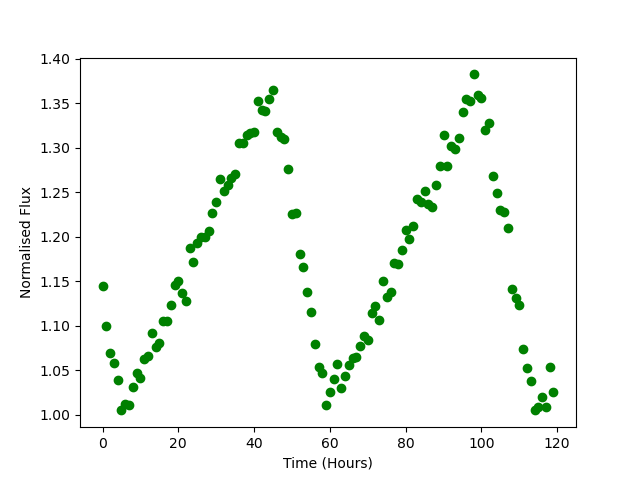

The data file committed next to this chart (first rows):
Time, Flux
0.0, 1.145
1.0, 1.1
2.0, 1.07
3.0, 1.058
4.0, 1.039
5.0, 1.005
6.0, 1.012
7.0, 1.011
8.0, 1.031
9.0, 1.047
10.0, 1.041
11.0, 1.063
12.0, 1.066
13.0, 1.092
14.0, 1.076
15.0, 1.081
16.0, 1.105
17.0, 1.105
18.0, 1.124
19.0, 1.146
20.0, 1.15
21.0, 1.137
22.0, 1.128
23.0, 1.187
24.0, 1.171
25.0, 1.193
26.0, 1.2
27.0, 1.2
28.0, 1.207
29.0, 1.226
30.0, 1.239
31.0, 1.265
32.0, 1.251
33.0, 1.258
34.0, 1.266
35.0, 1.271
36.0, 1.305
37.0, 1.305
38.0, 1.315
39.0, 1.317
40.0, 1.318
41.0, 1.353
42.0, 1.343
43.0, 1.342
44.0, 1.355
45.0, 1.365
46.0, 1.318
47.0, 1.312
48.0, 1.31
49.0, 1.276
50.0, 1.225
51.0, 1.227
52.0, 1.18
53.0, 1.166
54.0, 1.138
55.0, 1.116
56.0, 1.079
57.0, 1.053
58.0, 1.047
59.0, 1.011
... 60 more rows
